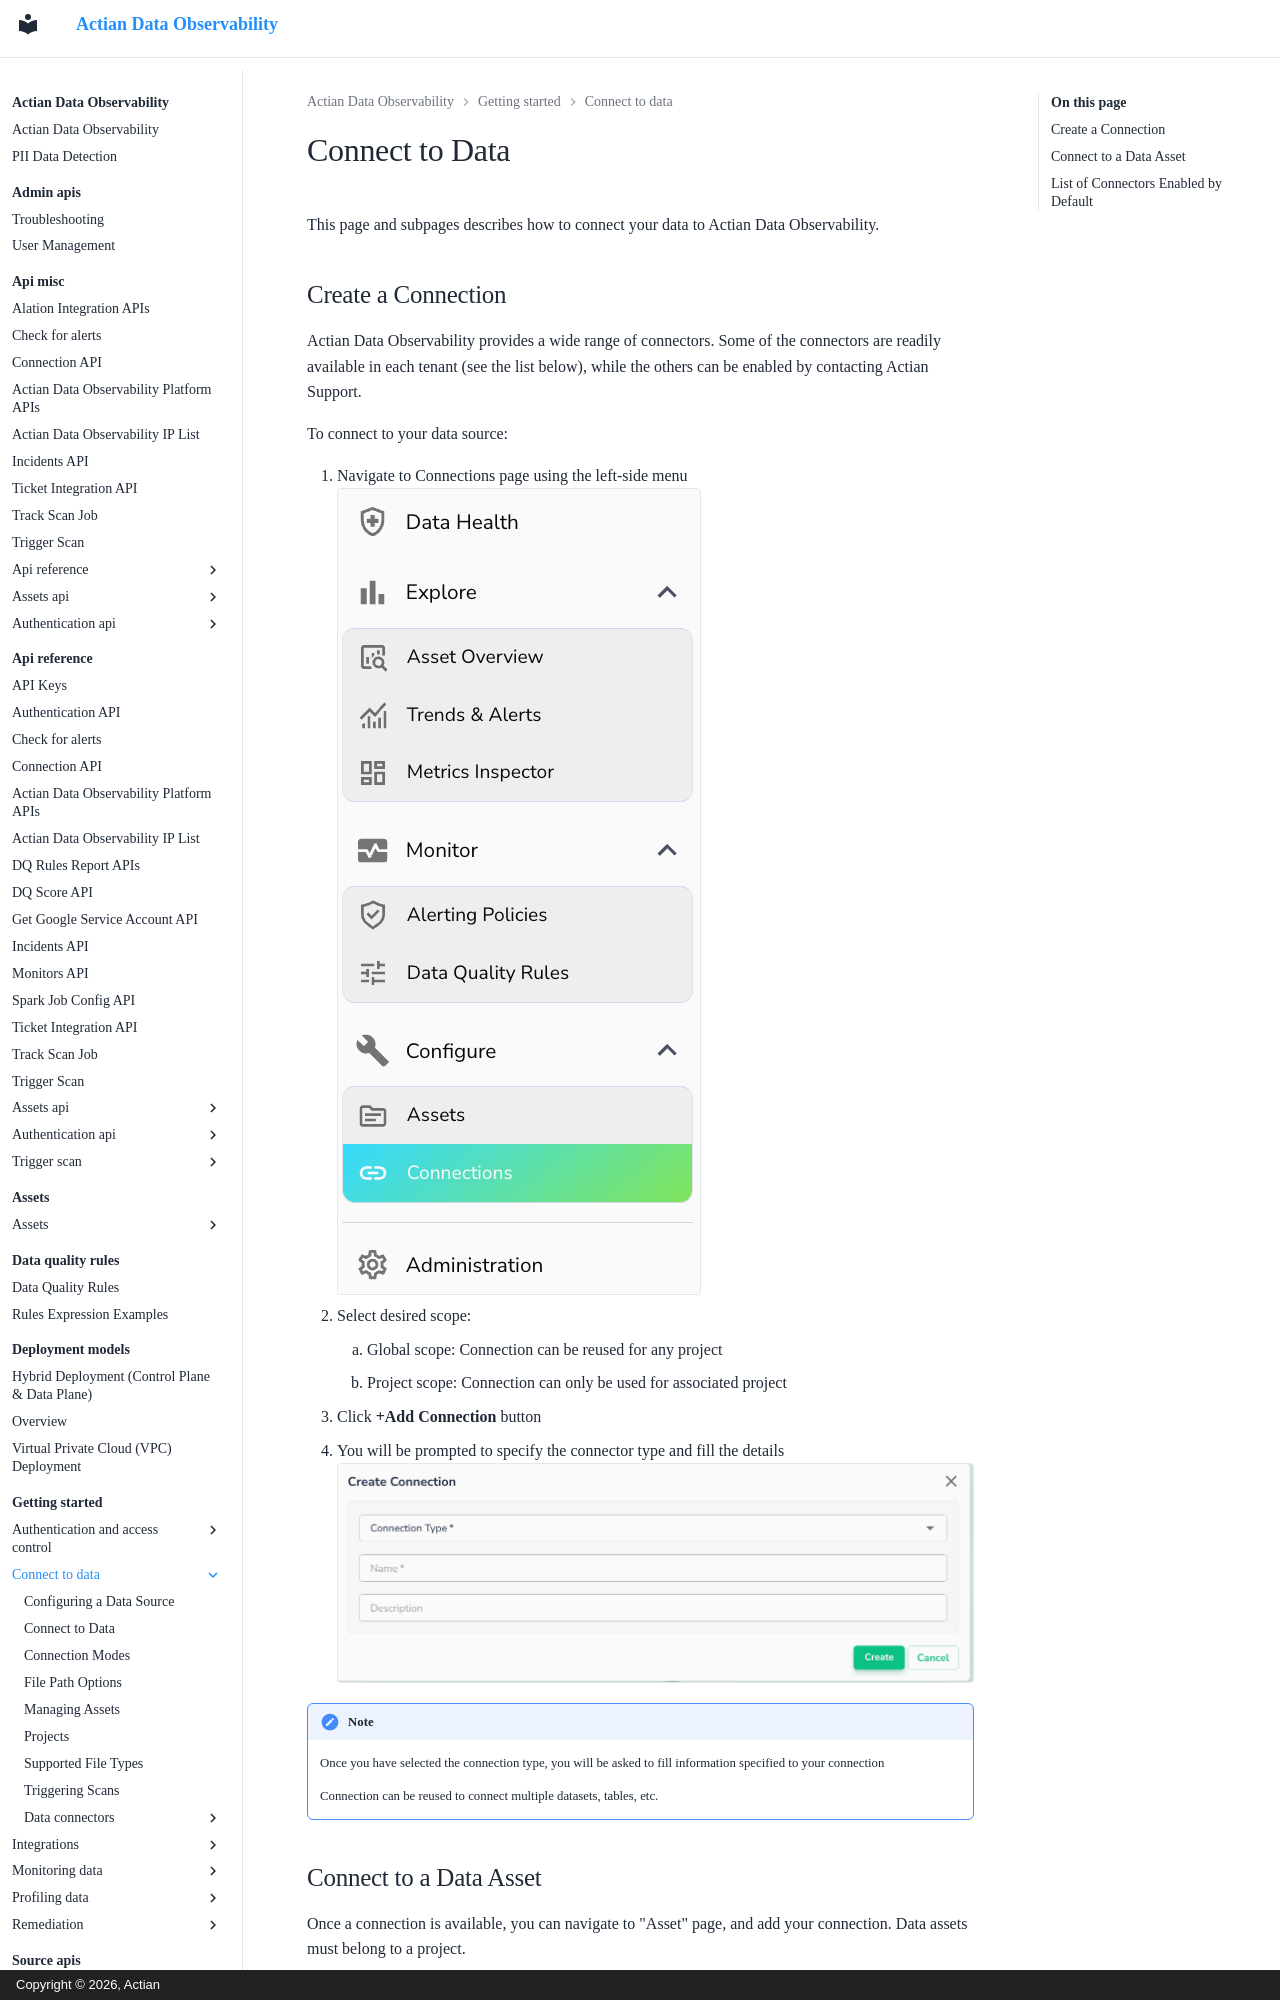

repository: ActianCorp/data-observability-docs · page: getting-started/connect-to-data/index.html · generator: mkdocs · copyright: Copyright © 2026, Actian

# Connect to Data

This page and subpages describes how to connect your data to Actian Data Observability.

## Create a Connection

Actian Data Observability provides a wide range of connectors. Some of the connectors are readily available in each tenant (see the list below), while the others can be enabled by contacting Actian Support.

To connect to your data source:

1. Navigate to Connections page using the left-side menu
    ![](images/observability-connect-to-data-create-connection-1.png)
2. Select desired scope:
    1. Global scope: Connection can be reused for any project
    2. Project scope: Connection can only be used for associated project
3. Click **+Add Connection** button
4. You will be prompted to specify the connector type and fill the details
    ![](images/observability-connect-to-data-create-connection-2.png)

!!! note
    Once you have selected the connection type, you will be asked to fill information specified to your connection
    
    Connection can be reused to connect multiple datasets, tables, etc.
